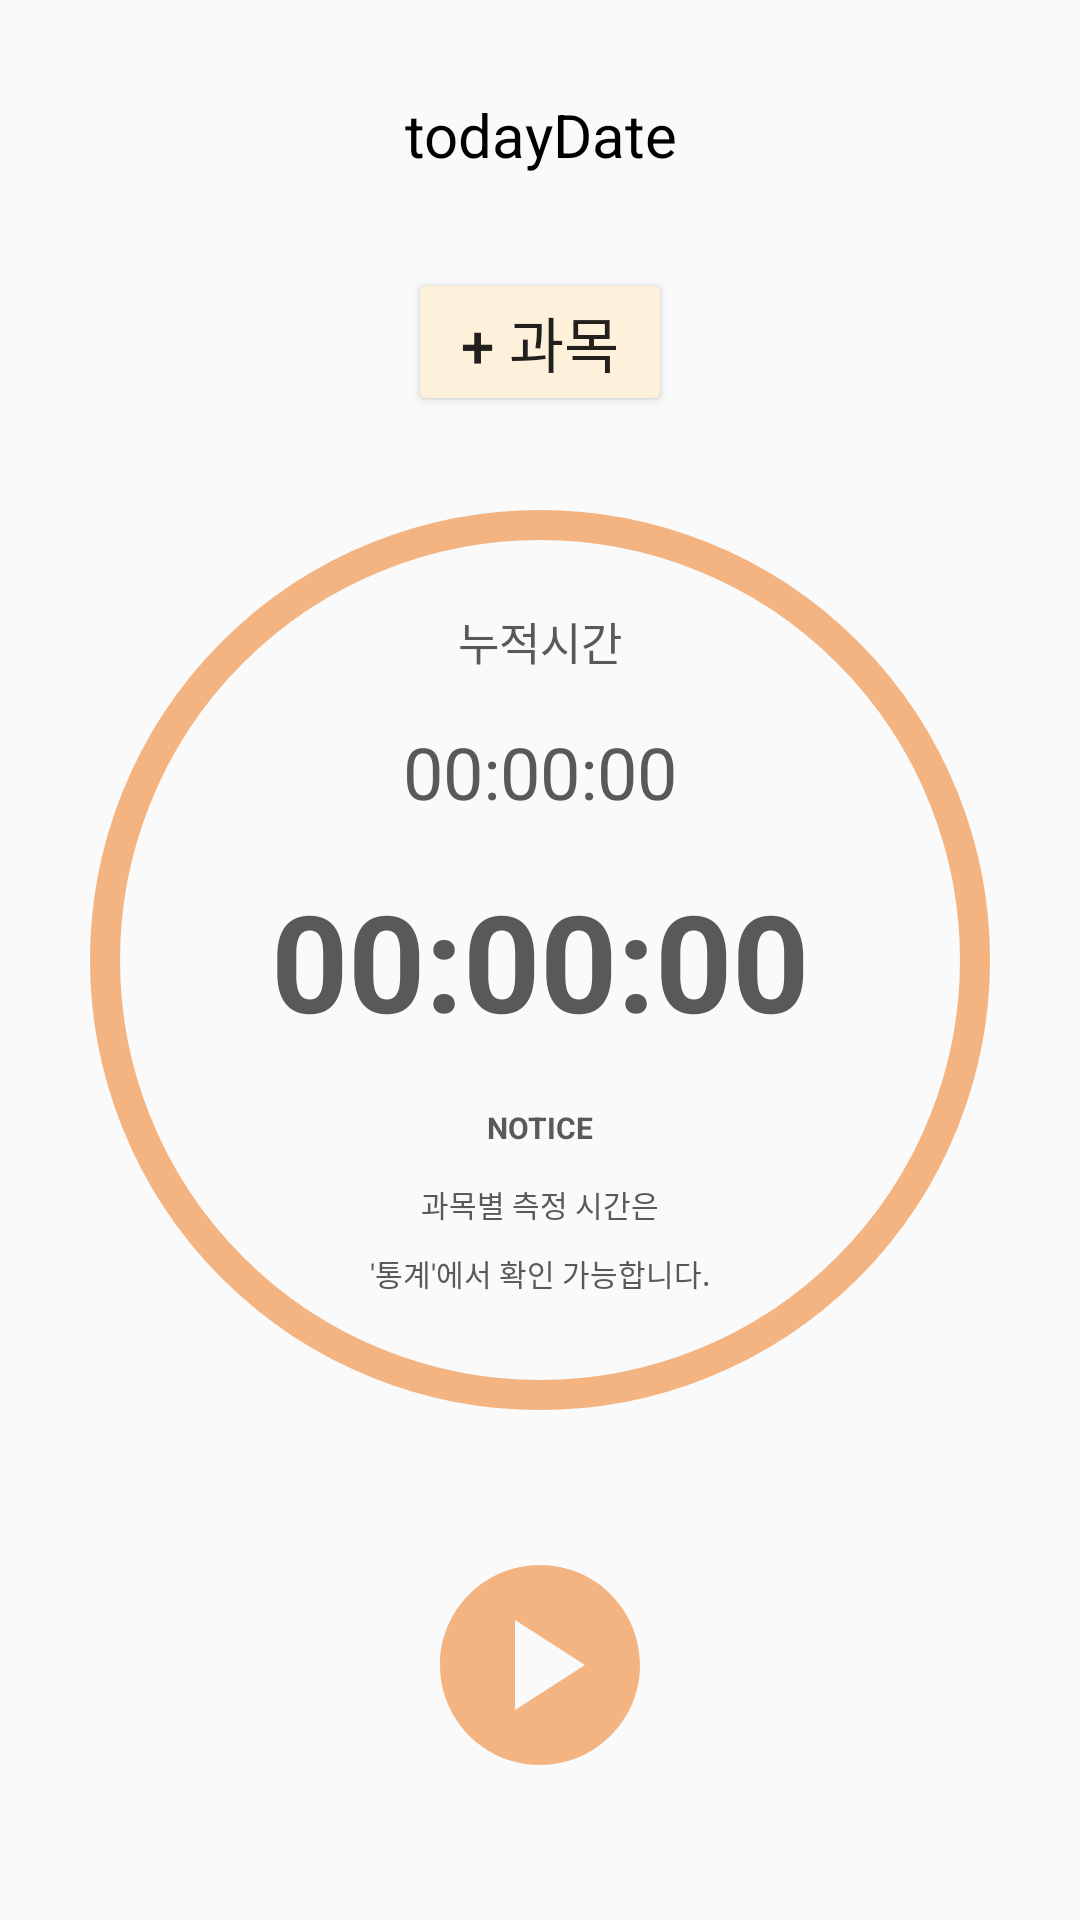

Android layout source for this screen:
<!-- AndroidManifest.xml: application theme Theme.StudyLog -->
<!-- res/layout/fragment_stopwatch.xml -->
<?xml version="1.0" encoding="utf-8"?>
<androidx.constraintlayout.widget.ConstraintLayout xmlns:android="http://schemas.android.com/apk/res/android"
    xmlns:tools="http://schemas.android.com/tools"
    android:layout_width="match_parent"
    android:layout_height="match_parent"
    xmlns:app="http://schemas.android.com/apk/res-auto"
    tools:context=".navigation.alarm.stopwatch.StopwatchFragment">

    <TextView
        android:id="@+id/todayDate"
        android:layout_width="match_parent"
        android:layout_height="wrap_content"
        android:text="todayDate"
        android:textSize="20sp"
        android:textColor="@color/black"
        android:gravity="center"
        app:layout_constraintTop_toTopOf="parent"
        app:layout_constraintStart_toStartOf="parent"
        app:layout_constraintEnd_toEndOf="parent"
        app:layout_constraintBottom_toTopOf="@id/addSubButton"/>

    <Button
        android:id="@+id/addSubButton"
        android:layout_width="wrap_content"
        android:layout_height="wrap_content"
        android:text="+ 과목"
        android:textSize="20sp"
        android:backgroundTint="@color/mainColor1"
        app:layout_constraintTop_toBottomOf="@id/todayDate"
        app:layout_constraintStart_toStartOf="parent"
        app:layout_constraintEnd_toEndOf="parent"
        app:layout_constraintBottom_toTopOf="@id/circleLayout"/>

    <androidx.constraintlayout.widget.ConstraintLayout
        android:id="@+id/circleLayout"
        android:layout_width="300dp"
        android:layout_height="300dp"
        android:background="@drawable/circle"
        app:layout_constraintTop_toTopOf="parent"
        app:layout_constraintStart_toStartOf="parent"
        app:layout_constraintEnd_toEndOf="parent"
        app:layout_constraintBottom_toBottomOf="parent"
        android:padding="16dp"
        android:orientation="vertical">
        <TextView
            android:id="@+id/text"
            android:layout_width="match_parent"
            android:layout_height="wrap_content"
            android:textSize="15sp"
            android:text="누적시간"
            android:textColor="@color/darkgray"
            android:gravity="center"
            app:layout_constraintTop_toTopOf="parent"
            app:layout_constraintStart_toStartOf="parent"
            app:layout_constraintEnd_toEndOf="parent"
            app:layout_constraintBottom_toTopOf="@id/totalTime"/>

        <TextView
            android:id="@+id/totalTime"
            android:layout_width="match_parent"
            android:layout_height="wrap_content"
            android:gravity="center"
            android:text="00:00:00"
            android:textColor="@color/darkgray"
            android:textSize="24sp"
            app:layout_constraintBottom_toTopOf="@id/nowTime"
            app:layout_constraintEnd_toEndOf="parent"
            app:layout_constraintStart_toStartOf="parent"
            app:layout_constraintTop_toBottomOf="@id/text"/>

        <TextView
            android:id="@+id/nowTime"
            android:layout_width="match_parent"
            android:layout_height="wrap_content"
            android:textSize="45sp"
            android:textColor="@color/darkgray"
            android:textStyle="bold"
            android:text="00:00:00"
            android:gravity="center"
            app:layout_constraintTop_toTopOf="parent"
            app:layout_constraintBottom_toBottomOf="parent"
            app:layout_constraintStart_toStartOf="parent"
            app:layout_constraintEnd_toEndOf="parent"/>

        <TextView
            android:id="@+id/notice"
            android:layout_width="match_parent"
            android:layout_height="wrap_content"
            android:gravity="center"
            android:text="NOTICE"
            android:textStyle="bold"
            android:textColor="@color/darkgray"
            android:textSize="10sp"
            app:layout_constraintBottom_toBottomOf="parent"
            app:layout_constraintEnd_toEndOf="parent"
            app:layout_constraintStart_toStartOf="parent"
            app:layout_constraintTop_toTopOf="parent"
            app:layout_constraintVertical_bias="0.72" />

        <TextView
            android:id="@+id/notice2"
            android:layout_width="match_parent"
            android:layout_height="wrap_content"
            android:gravity="center"
            android:text="과목별 측정 시간은"
            android:textColor="@color/darkgray"
            android:textSize="10sp"
            app:layout_constraintBottom_toBottomOf="parent"
            app:layout_constraintEnd_toEndOf="parent"
            app:layout_constraintStart_toStartOf="parent"
            app:layout_constraintTop_toTopOf="parent"
            app:layout_constraintVertical_bias="0.821" />

        <TextView
            android:id="@+id/notice3"
            android:layout_width="match_parent"
            android:layout_height="wrap_content"
            android:gravity="center"
            android:text="'통계'에서 확인 가능합니다."
            android:textColor="@color/darkgray"
            android:textSize="10sp"
            app:layout_constraintBottom_toBottomOf="parent"
            app:layout_constraintEnd_toEndOf="parent"
            app:layout_constraintStart_toStartOf="parent"
            app:layout_constraintTop_toTopOf="parent"
            app:layout_constraintVertical_bias="0.912" />

    </androidx.constraintlayout.widget.ConstraintLayout>

    <ImageView
        android:id="@+id/startButton"
        android:layout_width="80dp"
        android:layout_height="80dp"
        android:src="@drawable/baseline_play_circle_24"
        android:backgroundTint="#00000000"
        android:scaleType="fitXY"
        app:layout_constraintTop_toBottomOf="@id/circleLayout"
        app:layout_constraintStart_toStartOf="parent"
        app:layout_constraintEnd_toEndOf="parent"
        app:layout_constraintBottom_toBottomOf="parent"/>


</androidx.constraintlayout.widget.ConstraintLayout>
<!-- resources referenced by this layout -->
<resources>
  <color name="black">#FF000000</color>
  <color name="darkgray">#FF595959</color>
  <color name="mainColor1">#FDF1DB</color>
  <!-- drawable baseline_play_circle_24 (drawable) -->
  <vector android:height="24dp" android:tint="#99EE8532"
      android:viewportHeight="24" android:viewportWidth="24"
      android:width="24dp" xmlns:android="http://schemas.android.com/apk/res/android">
      <path android:fillColor="@android:color/white" android:pathData="M12,2C6.48,2 2,6.48 2,12s4.48,10 10,10s10,-4.48 10,-10S17.52,2 12,2zM9.5,16.5v-9l7,4.5L9.5,16.5z"/>
  </vector>
  <!-- drawable circle (drawable) -->
  <?xml version="1.0" encoding="utf-8"?>
  <shape xmlns:android="http://schemas.android.com/apk/res/android"
      android:shape="oval">
      <solid android:color="#00000000" />
      <stroke
          android:width="10dp"
          android:color="@color/mainColor3" />
      <size
          android:width="110dp"
          android:height="110dp" />
  </shape>
  <style name="Theme.StudyLog" parent="Theme.AppCompat.Light.NoActionBar">
          
          <item name="colorPrimary">@color/colorPrimary</item>
          <item name="colorPrimaryDark">@color/colorPrimaryDark</item>
          <item name="colorAccent">@color/colorAccent</item>
          <item name="windowActionBar">false</item>
          <item name="windowNoTitle">true</item>
      </style>
  <color name="mainColor3">#99EE8532</color>
  <color name="colorPrimary">#ededed</color>
  <color name="colorPrimaryDark">#e1e1e1</color>
  <color name="colorAccent">#FF4081</color>
</resources>
